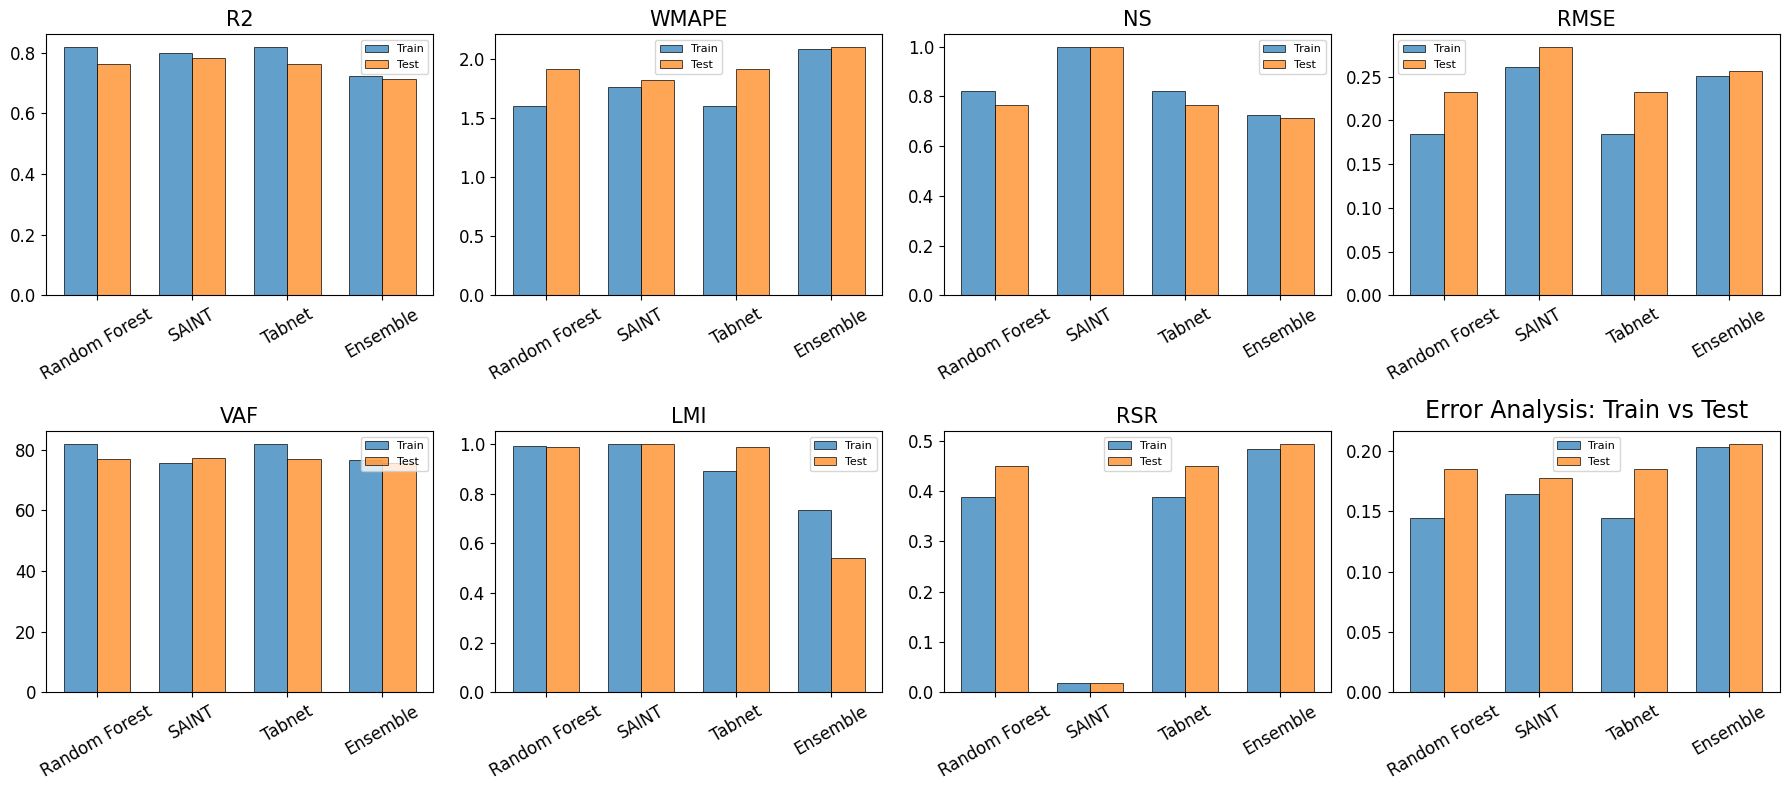

Source code (Python):
import numpy as np
import matplotlib.pyplot as plt
import pandas as pd

# ===========================
# Set Global Font to Times New Roman
# ===========================
plt.rcParams["font.family"] = "Times New Roman"

# ===========================
# Metrics Data (Train + Test)
# ===========================
metrics_train = {
    "Random Forest": {"R2": 0.820033, "WMAPE": 1.603333, "NS": 0.820033, "RMSE": 0.185067,
                      "VAF": 82.003333, "LMI": 0.991967, "RSR": 0.389133, "MAE": 0.1442},
    "SAINT": {"R2": 0.798000, "WMAPE": 1.760000, "NS": 0.999700, "RMSE": 0.261200,
              "VAF": 75.694590, "LMI": 1.002600, "RSR": 0.017600, "MAE": 0.1643},
    "Tabnet": {"R2": 0.820033, "WMAPE": 1.603000, "NS": 0.820033, "RMSE": 0.185067,
               "VAF": 82.003467, "LMI": 0.892100, "RSR": 0.389133, "MAE": 0.1442},
    "Ensemble": {"R2": 0.7244, "WMAPE": 2.08000, "NS": 0.7244, "RMSE": 0.2510,
                 "VAF": 76.5078, "LMI": 0.7350, "RSR": 0.4835, "MAE": 0.2038},
}

metrics_test = {
    "Random Forest": {"R2": 0.763800, "WMAPE": 1.910000, "NS": 0.763800, "RMSE": 0.233033,
                      "VAF": 76.870000, "LMI": 0.990433, "RSR": 0.450200, "MAE": 0.1852},
    "SAINT": {"R2": 0.783900, "WMAPE": 1.820000, "NS": 0.999600, "RMSE": 0.284300,
              "VAF": 77.182561, "LMI": 1.000400, "RSR": 0.019200, "MAE": 0.1780},
    "Tabnet": {"R2": 0.763800, "WMAPE": 1.910000, "NS": 0.763800, "RMSE": 0.233033,
               "VAF": 76.870000, "LMI": 0.990433, "RSR": 0.450200, "MAE": 0.1852},
    "Ensemble": {"R2": 0.713174, "WMAPE": 2.100000, "NS": 0.713200, "RMSE": 0.256270,
                 "VAF": 75.570000, "LMI": 0.539300, "RSR": 0.494856, "MAE": 0.2063},
}

# ===========================
# Plotting Function
# ===========================
def plot_error_analysis(metrics_train, metrics_test):
    models = list(metrics_train.keys())
    metrics = list(metrics_train[models[0]].keys())

    fig, axes = plt.subplots(2, 4, figsize=(18, 8))  # 8 metrics in 2 rows x 4 cols
    axes = axes.flatten()

    for i, metric in enumerate(metrics):
        train_vals = [metrics_train[m][metric] for m in models]
        test_vals = [metrics_test[m][metric] for m in models]

        x = np.arange(len(models))
        width = 0.35

        axes[i].bar(x - width/2, train_vals, width, label="Train", alpha=0.7,
                    edgecolor="black", linewidth=0.7)
        axes[i].bar(x + width/2, test_vals, width, label="Test", alpha=0.7,
                    edgecolor="black", linewidth=0.7)

        # Titles + ticks (25% bigger)
        axes[i].set_title(metric, fontsize=int(12 * 1.25))
        axes[i].set_xticks(x)
        axes[i].set_xticklabels(models, rotation=30, fontsize=int(10 * 1.25))
        axes[i].tick_params(axis="y", labelsize=int(10 * 1.25))

        # Legend (keep original size)
        axes[i].legend(fontsize=8)

    plt.title("Error Analysis: Train vs Test", fontsize=int(14 * 1.25), y=1.02)
    plt.tight_layout()
    plt.show()


# ===========================
# Run Plot
# ===========================
plot_error_analysis(metrics_train, metrics_test)
